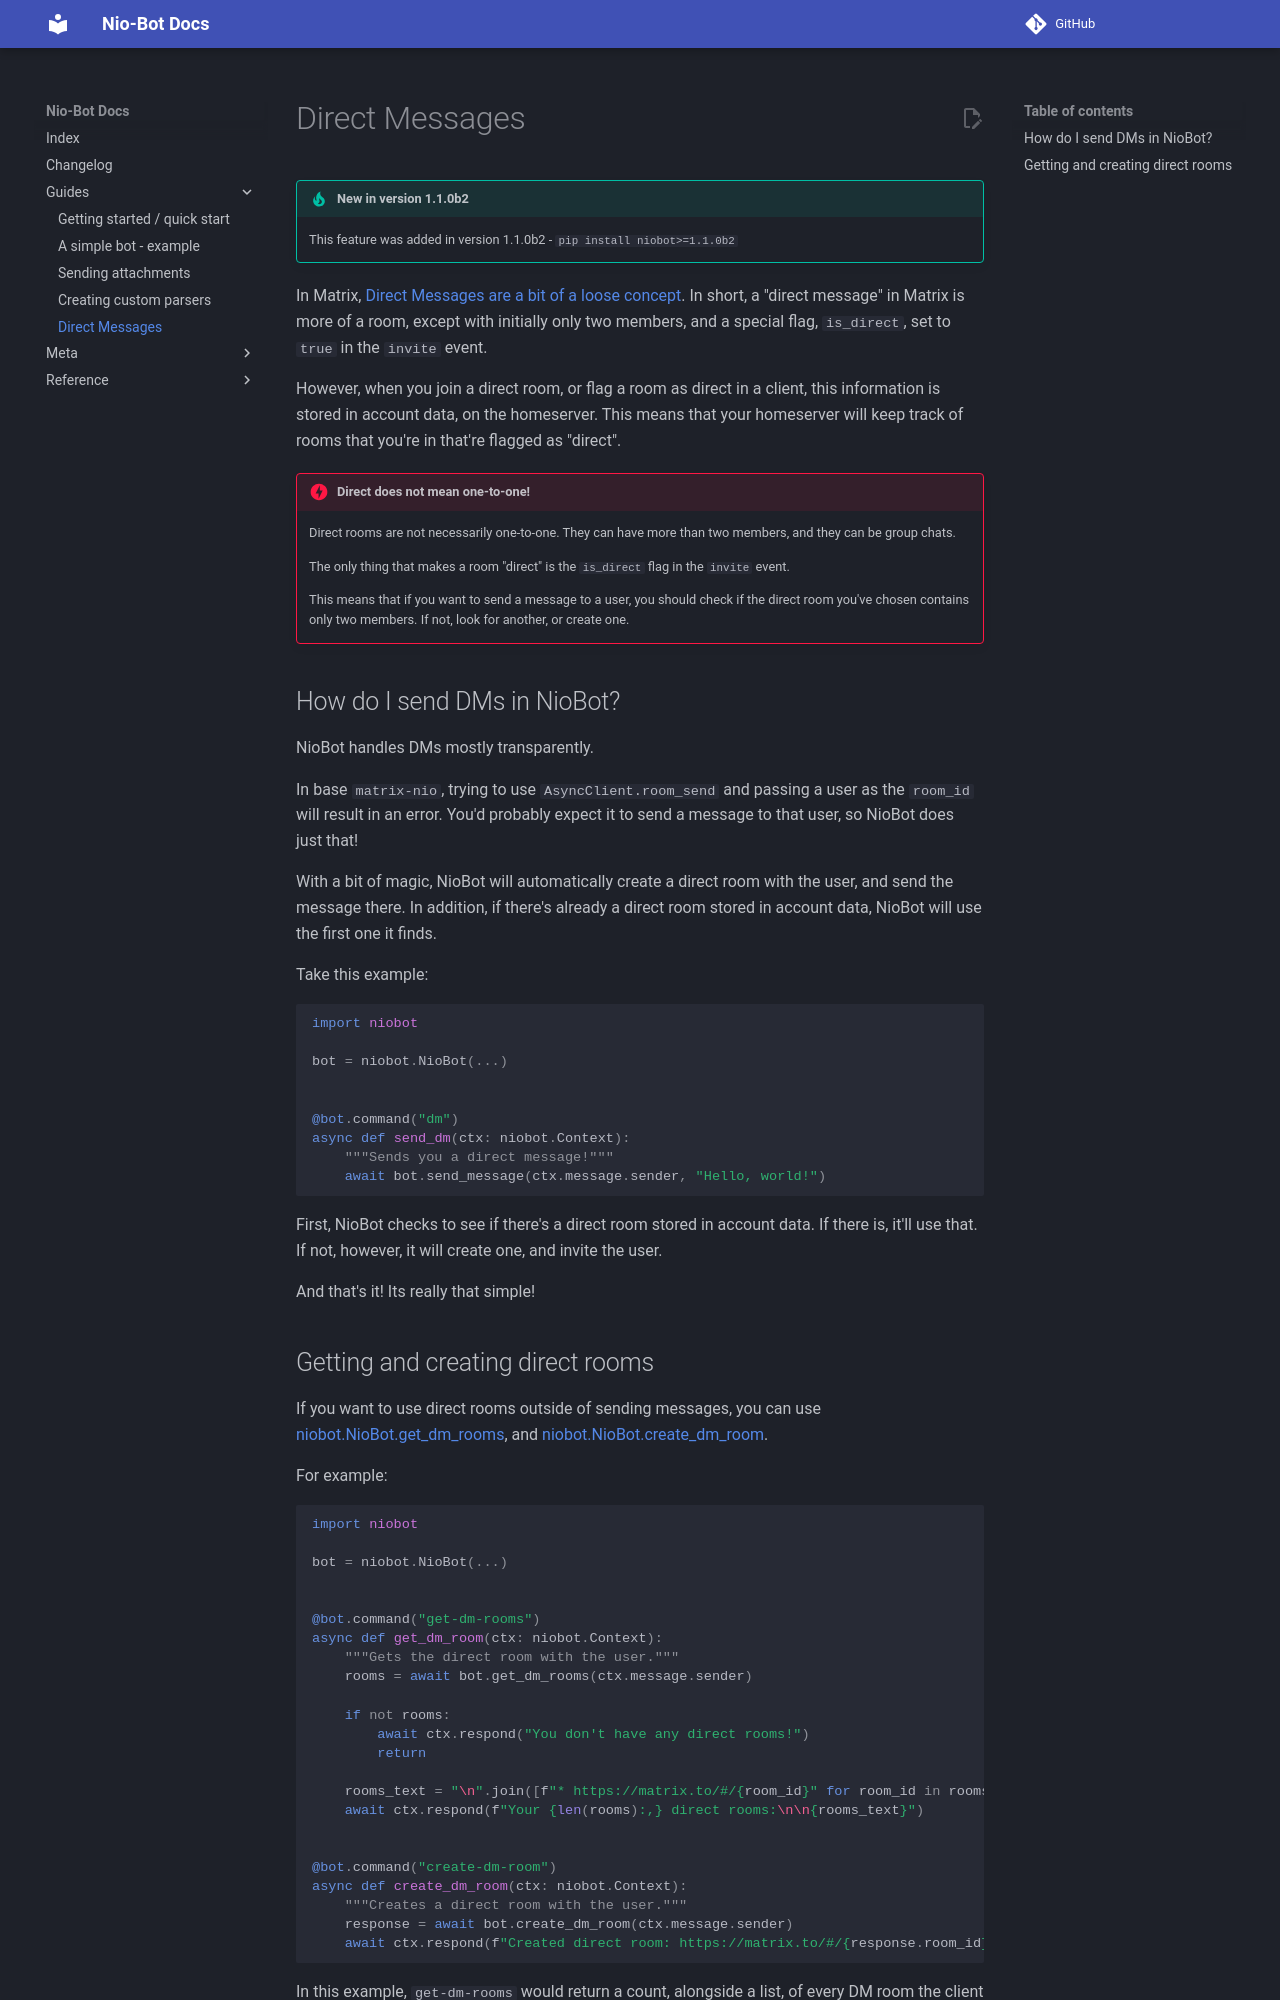

repository: nexy7574/nio-bot · page: v1.2.1/guides/005-direct-messages/index.html · generator: mkdocs

# Direct Messages

!!! tip "New in version 1.1.0b2"
    This feature was added in version 1.1.0b2 - `pip install niobot>=1.1.0b2`

In Matrix, 
[Direct Messages are a bit of a loose concept](https://spec.matrix.org/v1.8/client-server-api/#direct-messaging).
In short, a "direct message" in Matrix is more of a room, except with initially only two members, and a special flag,
`is_direct`, set to `true` in the `invite` event.

However, when you join a direct room, or flag a room as direct in a client, this information is stored in account data,
on the homeserver. This means that your homeserver will keep track of rooms that you're in that're flagged as "direct".

!!! danger "Direct does not mean one-to-one!"
    Direct rooms are not necessarily one-to-one. They can have more than two members, and they can be group chats.

    The only thing that makes a room "direct" is the `is_direct` flag in the `invite` event.

    This means that if you want to send a message to a user, you should check if the direct room you've chosen contains
    only two members. If not, look for another, or create one.

## How do I send DMs in NioBot?
NioBot handles DMs mostly transparently.

In base `matrix-nio`, trying to use `AsyncClient.room_send` and passing a user as the `room_id` will result in an error.
You'd probably expect it to send a message to that user, so NioBot does just that!

With a bit of magic, NioBot will automatically create a direct room with the user, and send the message there.
In addition, if there's already a direct room stored in account data, NioBot will use the first one it finds.

Take this example:

```python
import niobot

bot = niobot.NioBot(...)


@bot.command("dm")
async def send_dm(ctx: niobot.Context):
    """Sends you a direct message!"""
    await bot.send_message(ctx.message.sender, "Hello, world!")
```

First, NioBot checks to see if there's a direct room stored in account data. If there is, it'll use that.
If not, however, it will create one, and invite the user.

And that's it! Its really that simple!
